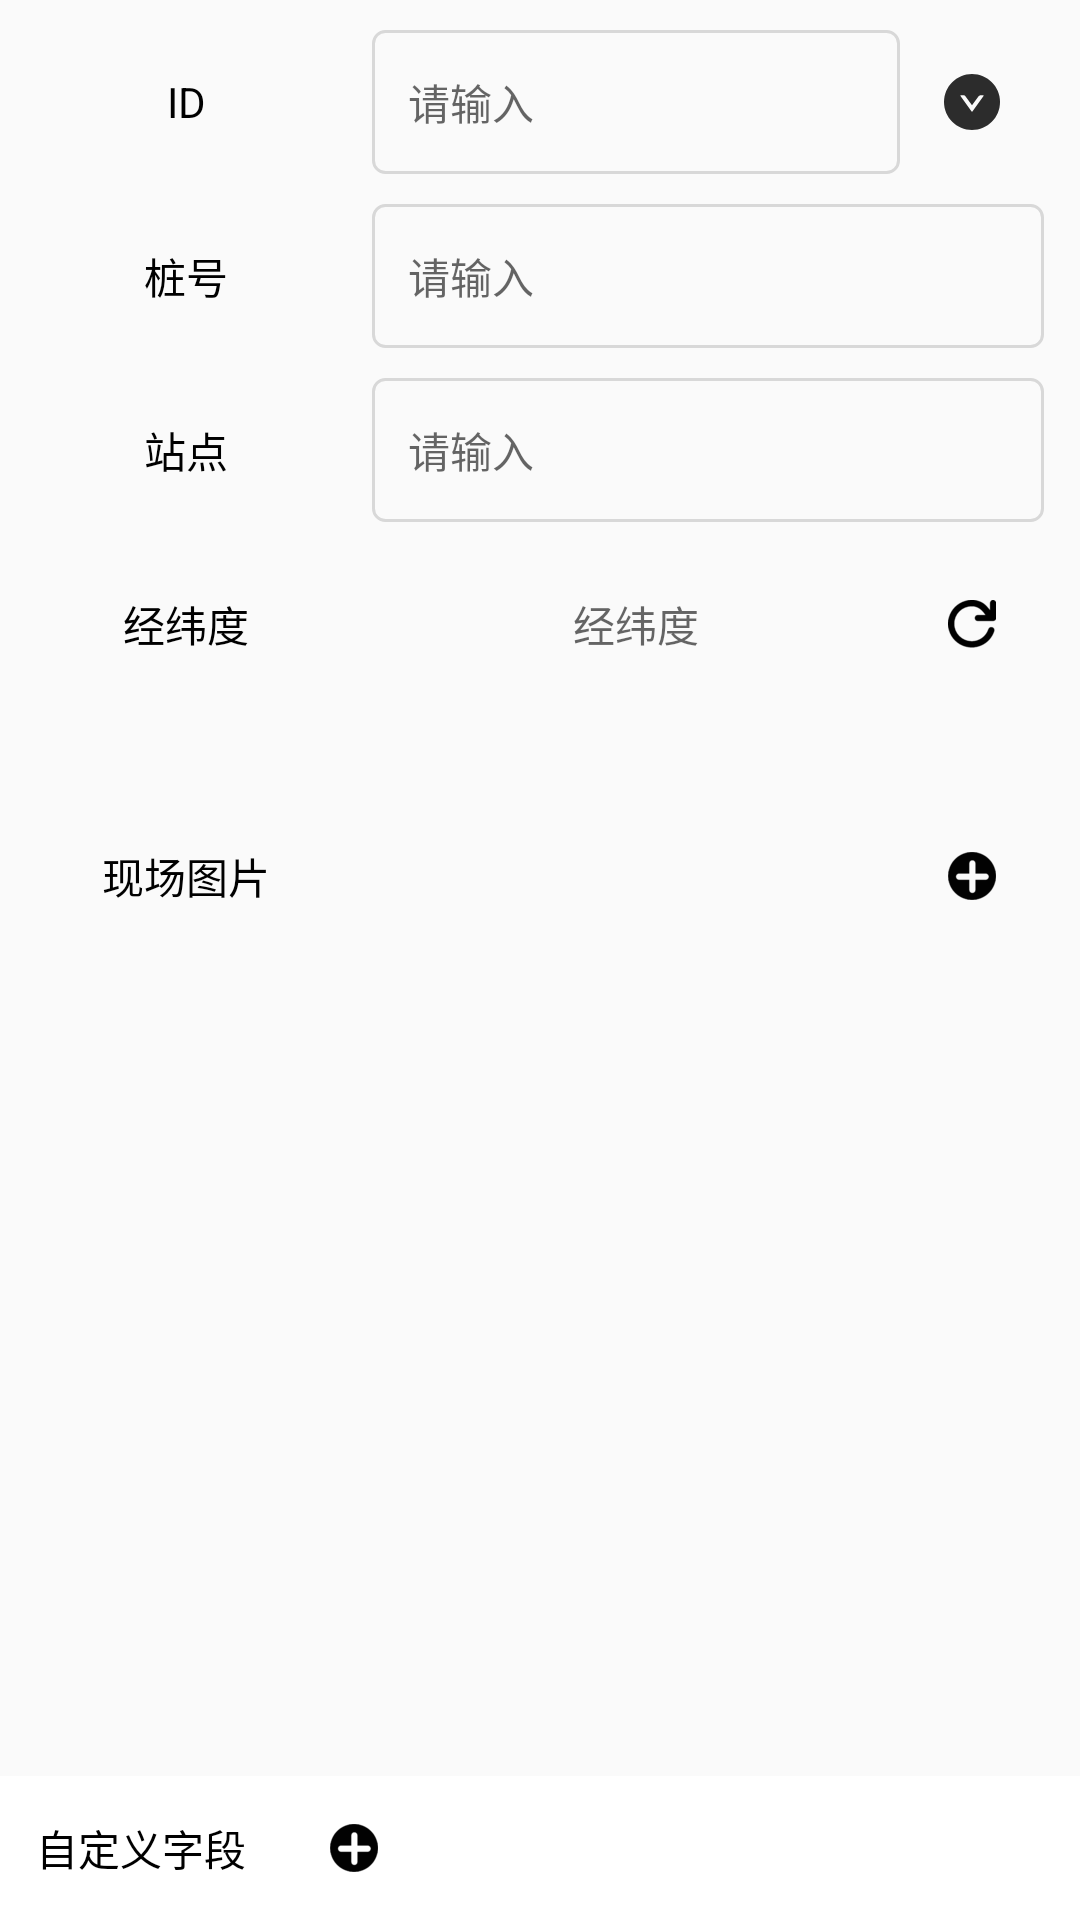

Here is an Android app screen rendered from its layout file. Give the layout XML and the strings, colors and styles it references.
<!-- AndroidManifest.xml: application theme Theme.AppCompat.Light.NoActionBar -->
<!-- res/layout/layout_fragment_net_tour.xml -->
<?xml version="1.0" encoding="utf-8"?>
<RelativeLayout xmlns:android="http://schemas.android.com/apk/res/android"
    android:layout_width="match_parent"
    android:layout_height="match_parent"
    android:focusableInTouchMode="true">

    <ScrollView
        android:layout_width="match_parent"
        android:layout_height="match_parent"
        android:layout_marginBottom="48dp">

        <LinearLayout
            android:id="@+id/ll_tour"
            android:layout_width="match_parent"
            android:layout_height="match_parent"
            android:orientation="vertical">

            <RelativeLayout
                android:layout_width="match_parent"
                android:layout_height="48dp"
                android:layout_marginTop="10dp">

                <LinearLayout
                    android:layout_width="match_parent"
                    android:layout_height="match_parent"
                    android:layout_toStartOf="@+id/tour_id_select">

                    <TextView
                        android:layout_width="100dp"
                        android:layout_height="match_parent"
                        android:layout_margin="12dp"
                        android:gravity="center"
                        android:text="ID"
                        android:textColor="@color/black" />

                    <EditText
                        android:id="@+id/tour_id_et"
                        android:layout_width="match_parent"
                        android:layout_height="match_parent"
                        android:background="@drawable/et_bg"
                        android:hint="@string/input"
                        android:paddingHorizontal="12dp"
                        android:textColor="@color/black"
                        android:textSize="14sp" />
                </LinearLayout>

                <ImageView
                    android:id="@+id/tour_id_select"
                    android:layout_width="48dp"
                    android:layout_height="match_parent"
                    android:layout_alignParentEnd="true"
                    android:layout_marginEnd="12dp"
                    android:scaleType="center"
                    android:src="@drawable/arrow_down" />
            </RelativeLayout>

            <RelativeLayout
                android:layout_width="match_parent"
                android:layout_height="48dp"
                android:layout_marginTop="10dp"
                android:orientation="horizontal">

                <LinearLayout
                    android:layout_width="match_parent"
                    android:layout_height="match_parent"
                    android:layout_marginEnd="12dp">

                    <TextView
                        android:layout_width="100dp"
                        android:layout_height="match_parent"
                        android:layout_margin="12dp"
                        android:gravity="center"
                        android:text="桩号"
                        android:textColor="@color/black" />

                    <EditText
                        android:id="@+id/tour_code_et"
                        android:layout_width="match_parent"
                        android:layout_height="match_parent"
                        android:background="@drawable/et_bg"
                        android:hint="@string/input"
                        android:paddingHorizontal="12dp"
                        android:textColor="@color/black"
                        android:textSize="14sp" />
                </LinearLayout>

            </RelativeLayout>

            <RelativeLayout
                android:layout_width="match_parent"
                android:layout_height="48dp"
                android:layout_marginTop="10dp"
                android:orientation="horizontal">

                <LinearLayout
                    android:layout_width="match_parent"
                    android:layout_height="match_parent"
                    android:layout_marginEnd="12dp">

                    <TextView
                        android:layout_width="100dp"
                        android:layout_height="match_parent"
                        android:layout_margin="12dp"
                        android:gravity="center"
                        android:text="站点"
                        android:textColor="@color/black" />

                    <EditText
                        android:id="@+id/tour_point"
                        android:layout_width="match_parent"
                        android:layout_height="match_parent"
                        android:background="@drawable/et_bg"
                        android:hint="@string/input"
                        android:paddingHorizontal="12dp"
                        android:textColor="@color/black"
                        android:textSize="14sp" />
                </LinearLayout>
            </RelativeLayout>

            <RelativeLayout
                android:layout_width="match_parent"
                android:layout_height="48dp"
                android:layout_marginTop="10dp"
                android:orientation="horizontal">

                <LinearLayout
                    android:layout_width="match_parent"
                    android:layout_height="match_parent"
                    android:layout_toStartOf="@+id/tour_img_loc">

                    <TextView
                        android:layout_width="100dp"
                        android:layout_height="match_parent"
                        android:layout_margin="12dp"
                        android:gravity="center"
                        android:text="经纬度"
                        android:textColor="@color/black" />

                    <TextView
                        android:id="@+id/tour_loc_tv"
                        android:layout_width="match_parent"
                        android:layout_height="match_parent"
                        android:gravity="center"
                        android:hint="经纬度"
                        android:paddingHorizontal="12dp"
                        android:textColor="@color/black"
                        android:textSize="14sp" />
                </LinearLayout>

                <ImageView
                    android:id="@+id/tour_img_loc"
                    android:layout_width="48dp"
                    android:layout_height="match_parent"
                    android:layout_alignParentEnd="true"
                    android:layout_marginEnd="12dp"
                    android:scaleType="center"
                    android:src="@drawable/activity_main_refresh_icon" />
            </RelativeLayout>

            <RelativeLayout
                android:layout_width="match_parent"
                android:layout_height="100dp"
                android:layout_marginTop="10dp"
                android:orientation="horizontal">

                <LinearLayout
                    android:layout_width="match_parent"
                    android:layout_height="match_parent"
                    android:layout_toStartOf="@+id/tour_img_add">

                    <TextView
                        android:layout_width="100dp"
                        android:layout_height="match_parent"
                        android:layout_margin="12dp"
                        android:gravity="center"
                        android:text="@string/img"
                        android:textColor="@color/black" />

                    <androidx.recyclerview.widget.RecyclerView
                        android:id="@+id/tour_img_recycler"
                        android:layout_width="match_parent"
                        android:layout_height="100dp" />
                </LinearLayout>

                <ImageView
                    android:id="@+id/tour_img_add"
                    android:layout_width="48dp"
                    android:layout_height="match_parent"
                    android:layout_alignParentEnd="true"
                    android:layout_marginEnd="12dp"
                    android:scaleType="center"
                    android:src="@drawable/activity_main_add_icon" />
            </RelativeLayout>
        </LinearLayout>
    </ScrollView>

    <LinearLayout
        android:layout_width="match_parent"
        android:layout_height="48dp"
        android:layout_alignParentBottom="true"
        android:layout_marginTop="10dp"
        android:background="@color/white"
        android:orientation="horizontal">

        <TextView
            android:layout_width="wrap_content"
            android:layout_height="match_parent"
            android:layout_margin="12dp"
            android:gravity="center"
            android:text="@string/custom_name"
            android:textColor="@color/black" />

        <ImageView
            android:id="@+id/custom_img_add_tour"
            android:layout_width="48dp"
            android:layout_height="match_parent"
            android:layout_marginEnd="12dp"
            android:scaleType="center"
            android:src="@drawable/activity_main_add_icon" />
    </LinearLayout>
</RelativeLayout>
<!-- resources referenced by this layout -->
<resources>
  <color name="black">#FF000000</color>
  <color name="white">#FFFFFFFF</color>
  <!-- drawable activity_main_add_icon: png bitmap (drawable-xxhdpi, 1652 bytes) -->
  <!-- drawable activity_main_refresh_icon: png bitmap (drawable-xxhdpi, 1628 bytes) -->
  <!-- drawable arrow_down: png bitmap (drawable-xxhdpi, 1820 bytes) -->
  <!-- drawable et_bg (drawable) -->
  <?xml version="1.0" encoding="utf-8"?>
  <shape xmlns:android="http://schemas.android.com/apk/res/android">
      <corners android:radius="4dp"/>
      <stroke android:color="@color/line" android:width="1dp"/>
  </shape>
  <string name="custom_name">自定义字段</string>
  <string name="img">现场图片</string>
  <string name="input">请输入</string>
  <color name="line">#D8D8D8</color>
</resources>
